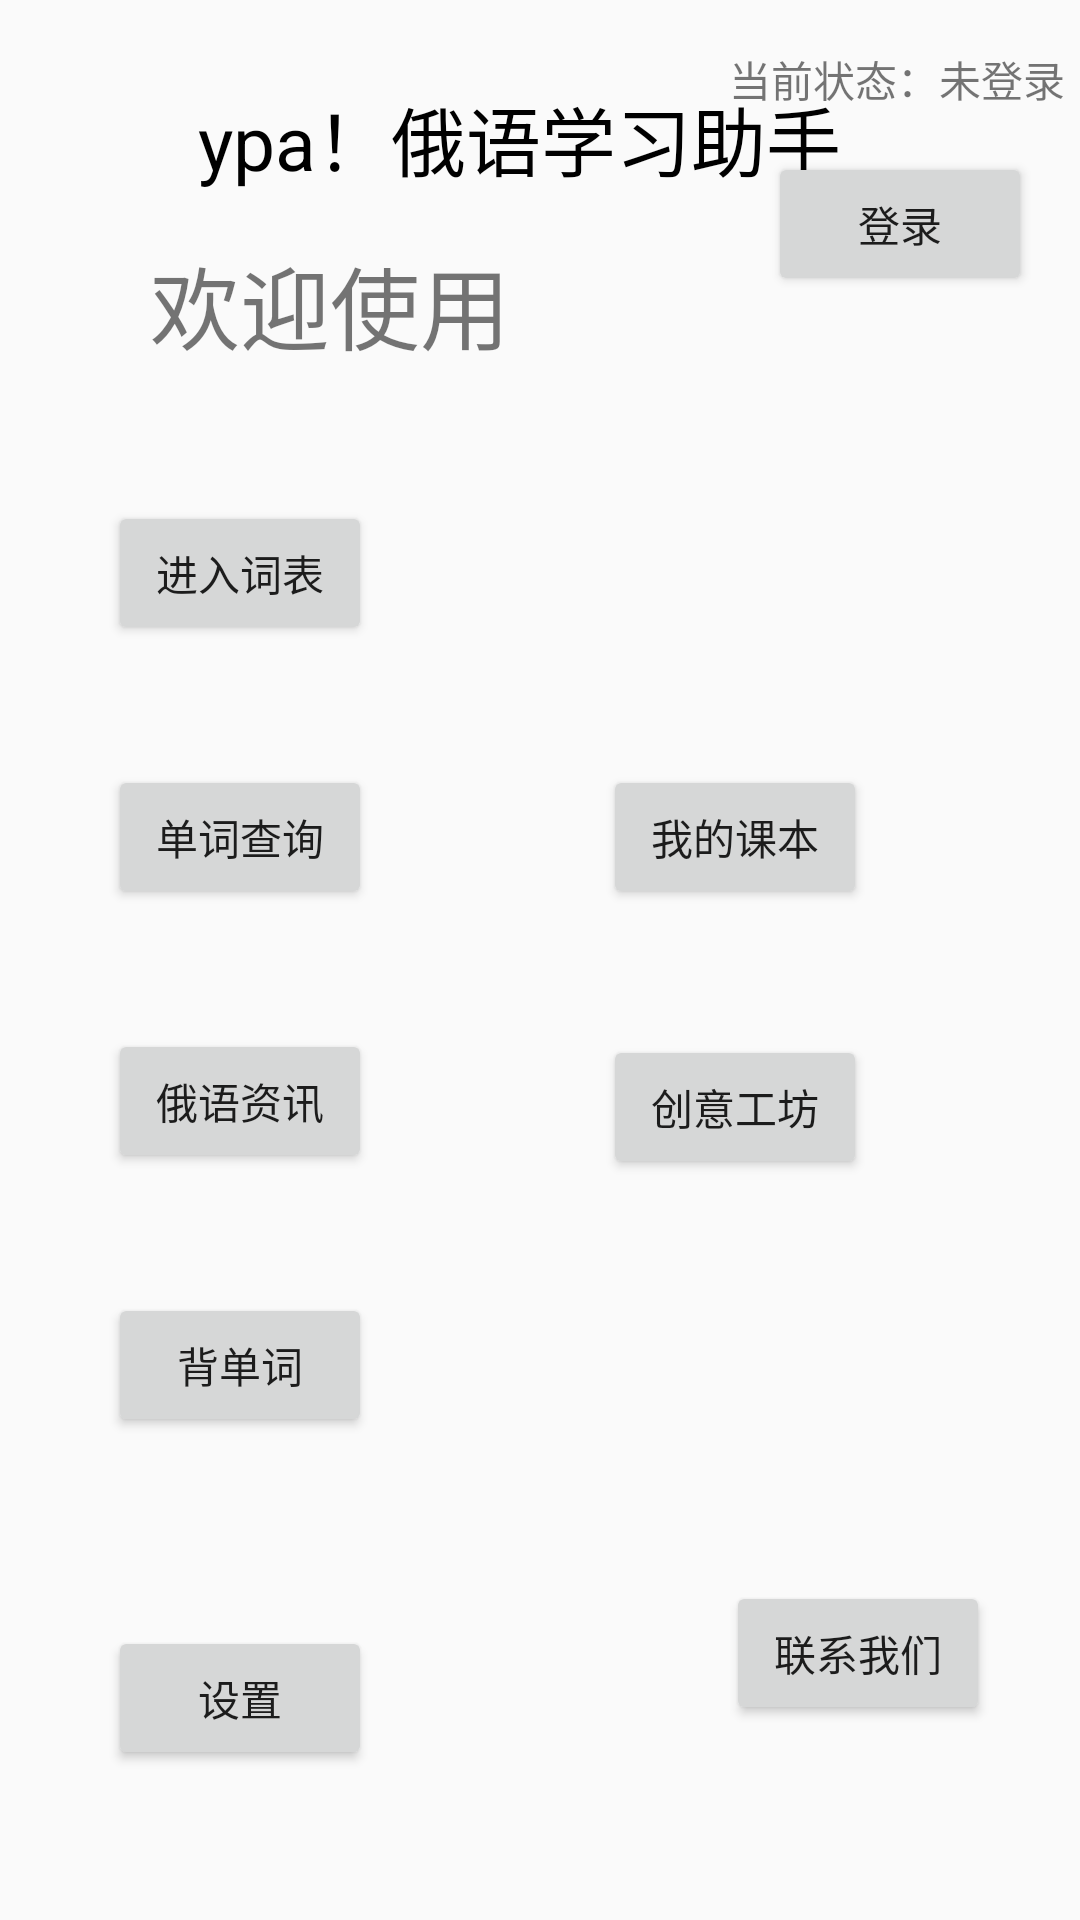

This screen was rendered from an Android layout file. Write that file and the resources it references.
<!-- AndroidManifest.xml: application theme AppTheme -->
<!-- res/layout/new_main.xml -->
<?xml version="1.0" encoding="utf-8"?>
<android.support.constraint.ConstraintLayout xmlns:android="http://schemas.android.com/apk/res/android"
    xmlns:app="http://schemas.android.com/apk/res-auto"
    xmlns:tools="http://schemas.android.com/tools"

    android:layout_width="match_parent"
    android:layout_height="match_parent"

    tools:layout_editor_absoluteY="81dp">

    <TextView
        android:id="@+id/textView8"
        android:layout_width="wrap_content"
        android:layout_height="wrap_content"
        android:layout_marginStart="50dp"
        android:layout_marginTop="15dp"
        android:text="欢迎使用"
        android:textSize="30sp"
        app:layout_constraintStart_toStartOf="parent"
        app:layout_constraintTop_toBottomOf="@+id/textView9" />

    <Button
        android:id="@+id/button10"
        android:layout_width="wrap_content"
        android:layout_height="wrap_content"
        android:layout_marginStart="36dp"
        android:layout_marginTop="44dp"
        android:text="进入词表"
        app:layout_constraintStart_toStartOf="parent"
        app:layout_constraintTop_toBottomOf="@+id/textView8" />

    <Button
        android:id="@+id/button11"
        android:layout_width="wrap_content"
        android:layout_height="wrap_content"
        android:layout_marginStart="36dp"
        android:layout_marginTop="40dp"
        android:text="单词查询"
        app:layout_constraintStart_toStartOf="parent"
        app:layout_constraintTop_toBottomOf="@+id/button10" />

    <Button
        android:id="@+id/button12"
        android:layout_width="wrap_content"
        android:layout_height="wrap_content"
        android:layout_marginStart="36dp"
        android:layout_marginTop="40dp"
        android:text="俄语资讯"
        app:layout_constraintStart_toStartOf="parent"
        app:layout_constraintTop_toBottomOf="@+id/button11" />

    <TextView
        android:id="@+id/textView9"
        android:layout_width="wrap_content"
        android:layout_height="wrap_content"
        android:layout_marginStart="16dp"
        android:layout_marginTop="28dp"
        android:text="ypa！俄语学习助手"
        android:textColor="#000000"
        android:textSize="25sp"
        app:layout_constraintStart_toStartOf="@+id/textView8"
        app:layout_constraintTop_toTopOf="parent" />

    <Button
        android:id="@+id/button13"
        android:layout_width="wrap_content"
        android:layout_height="wrap_content"
        android:layout_marginStart="36dp"
        android:layout_marginTop="40dp"
        android:text="背单词"
        app:layout_constraintStart_toStartOf="parent"
        app:layout_constraintTop_toBottomOf="@+id/button12" />

    <Button
        android:id="@+id/button14"
        android:layout_width="wrap_content"
        android:layout_height="wrap_content"
        android:layout_marginEnd="30dp"
        android:layout_marginBottom="65dp"
        android:text="联系我们"

        app:layout_constraintBottom_toBottomOf="parent"
        app:layout_constraintEnd_toEndOf="parent" />


    <Switch
        android:id="@+id/switch1"
        android:layout_width="wrap_content"
        android:layout_height="wrap_content"
        android:layout_marginEnd="36dp"
        android:layout_marginBottom="8dp"
        android:text="夜间模式"
        android:visibility="invisible"
        app:layout_constraintBottom_toBottomOf="parent"
        app:layout_constraintEnd_toEndOf="parent" />

    <Button
        android:id="@+id/button15"
        android:layout_width="wrap_content"
        android:layout_height="wrap_content"
        android:layout_marginEnd="65dp"
        android:text="我的单词本"
        android:visibility="invisible"
        app:layout_constraintBottom_toBottomOf="@+id/button10"
        app:layout_constraintEnd_toEndOf="parent"
        app:layout_constraintTop_toTopOf="@+id/button10" />

    <Button
        android:id="@+id/my_book"
        android:layout_width="wrap_content"
        android:layout_height="wrap_content"
        android:layout_marginTop="40dp"
        android:text="我的课本"

        app:layout_constraintStart_toStartOf="@+id/button15"
        app:layout_constraintTop_toBottomOf="@+id/button15" />

    <Button
        android:id="@+id/button25"
        android:layout_width="wrap_content"
        android:layout_height="wrap_content"
        android:layout_marginStart="36dp"
        android:layout_marginBottom="50dp"
        android:text="设置"
        app:layout_constraintBottom_toBottomOf="parent"
        app:layout_constraintStart_toStartOf="parent" />

    <TextView
        android:id="@+id/textView30"
        android:layout_width="wrap_content"
        android:layout_height="wrap_content"
        android:layout_marginTop="16dp"
        android:layout_marginEnd="5dp"
        android:text="当前状态：未登录"
        app:layout_constraintEnd_toEndOf="parent"
        app:layout_constraintTop_toTopOf="parent" />

    <Button
        android:id="@+id/SignIn"
        android:layout_width="wrap_content"
        android:layout_height="wrap_content"
        android:layout_marginTop="14dp"
        android:layout_marginEnd="16dp"
        android:text="登录"
        app:layout_constraintEnd_toEndOf="parent"
        app:layout_constraintTop_toBottomOf="@+id/textView30" />

    <Button
        android:id="@+id/button_workshop"
        android:layout_width="wrap_content"
        android:layout_height="wrap_content"
        android:layout_marginTop="42dp"
        android:text="创意工坊"
        app:layout_constraintEnd_toEndOf="@+id/my_book"
        app:layout_constraintTop_toBottomOf="@+id/my_book" />

</android.support.constraint.ConstraintLayout>
<!-- resources referenced by this layout -->
<resources>
  <style name="AppTheme" parent="Theme.AppCompat.Light.DarkActionBar">
          
          <item name="colorPrimary">@color/colorPrimary</item>
          <item name="colorPrimaryDark">@color/colorPrimaryDark</item>
          <item name="colorAccent">@color/colorAccent</item>
      </style>
  <color name="colorPrimary">#008577</color>
  <color name="colorPrimaryDark">#00574B</color>
  <color name="colorAccent">#D81B60</color>
</resources>
